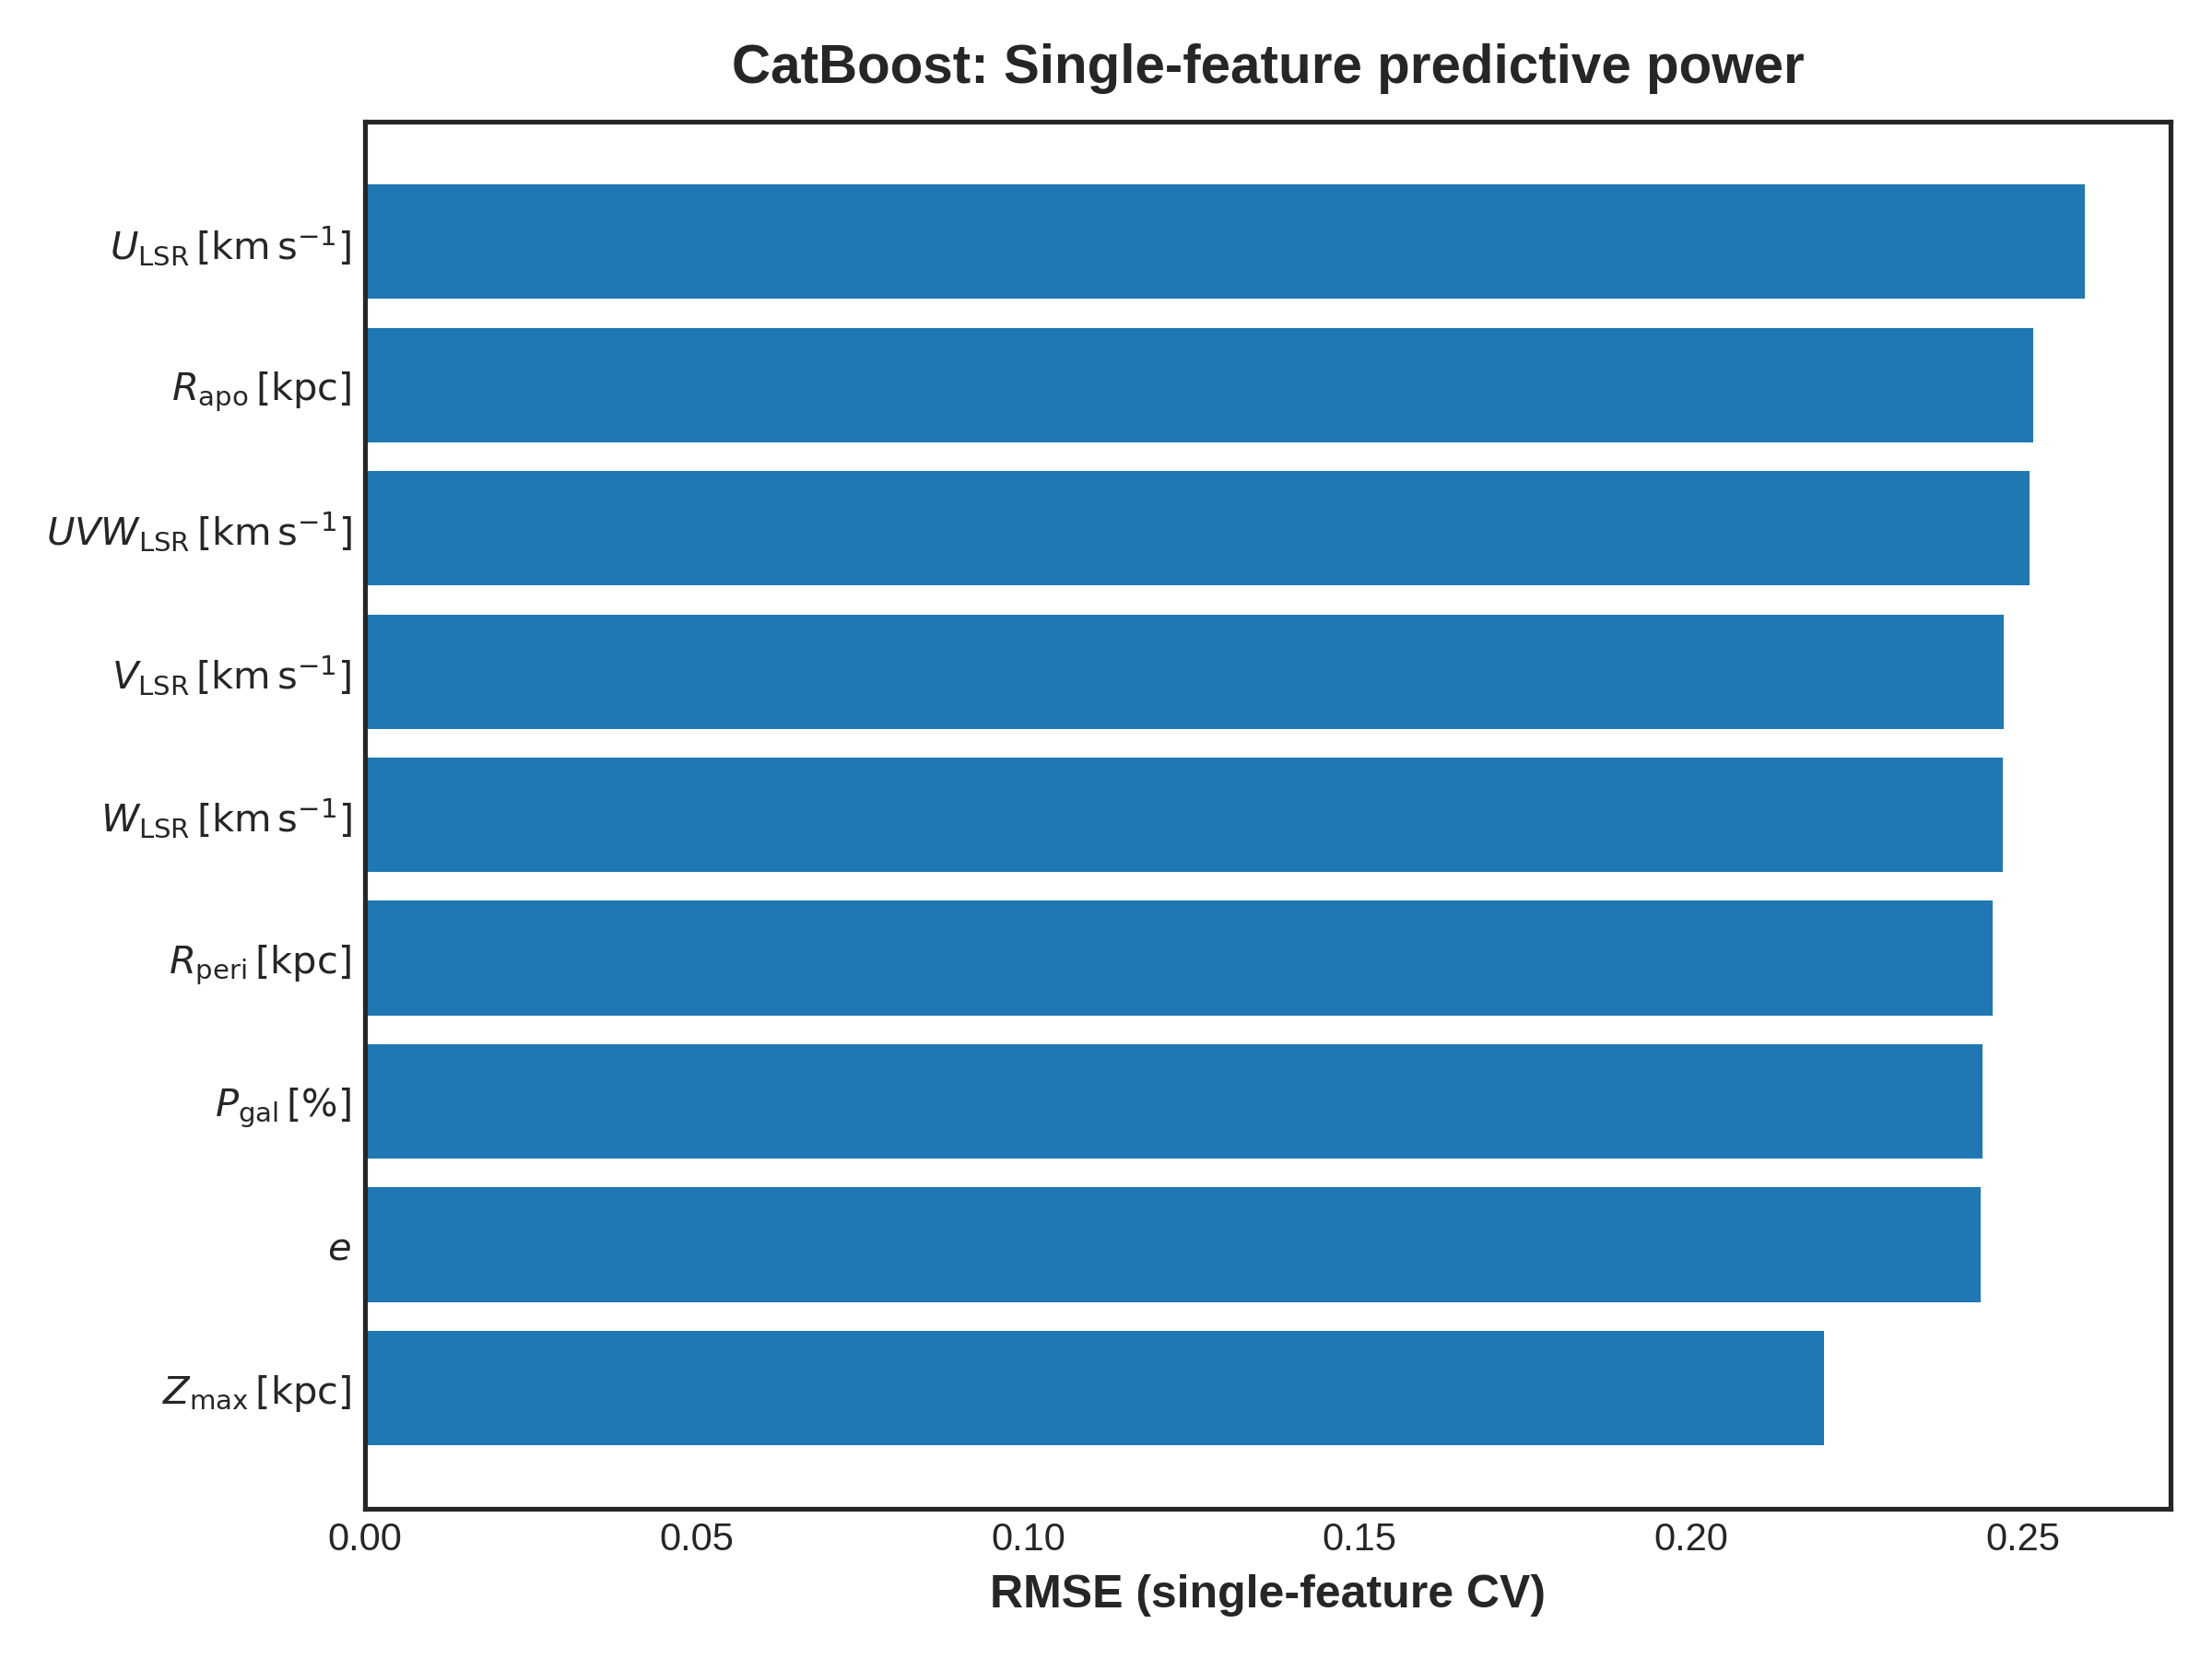

Data behind this chart, as committed beside it:
feature, pretty, value
zmax, $Z_{\max}\,[\mathrm{kpc}]$, 0.2201
eccentricity, $e$, 0.2437
P_gal, $P_{\mathrm{gal}}\,[\%]$, 0.244
rperi, $R_{\mathrm{peri}}\,[\mathrm{kpc}]$, 0.2454
W_lsr, $W_{\mathrm{LSR}}\,[\mathrm{km\,s^{-1}}]…, 0.247
V_lsr, $V_{\mathrm{LSR}}\,[\mathrm{km\,s^{-1}}]…, 0.2471
UVW_lsr, $UVW_{\mathrm{LSR}}\,[\mathrm{km\,s^{-1}…, 0.251
rapo, $R_{\mathrm{apo}}\,[\mathrm{kpc}]$, 0.2516
U_lsr, $U_{\mathrm{LSR}}\,[\mathrm{km\,s^{-1}}]…, 0.2593
